Run: headless pygame with SDL's dummy video driver; simulated clock (each Clock.tick advances the game by its frame time, no real sleeping); random seed 0; keys injected as events and as key.get_pressed() state; no mouse input; restart key R tapped at the start of phases 3 and 4.
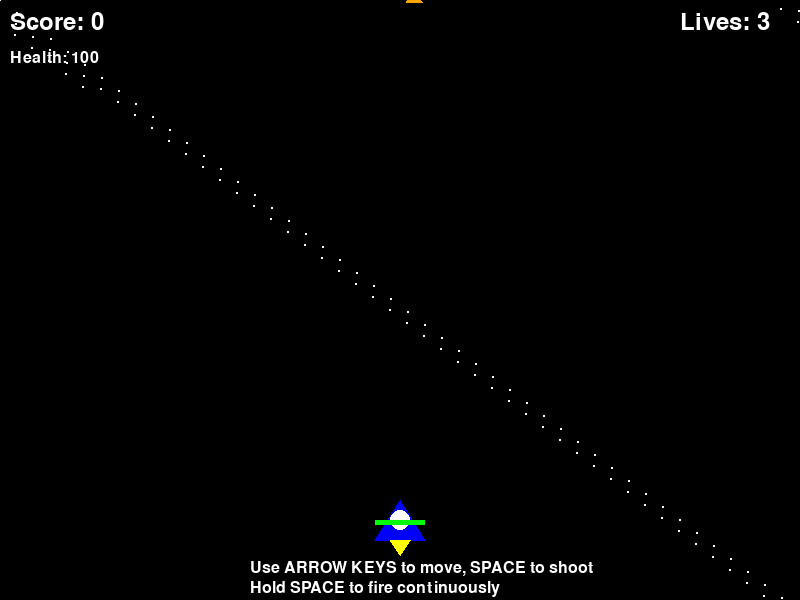
Frame 1 of 4 · flips 1–60 · no input
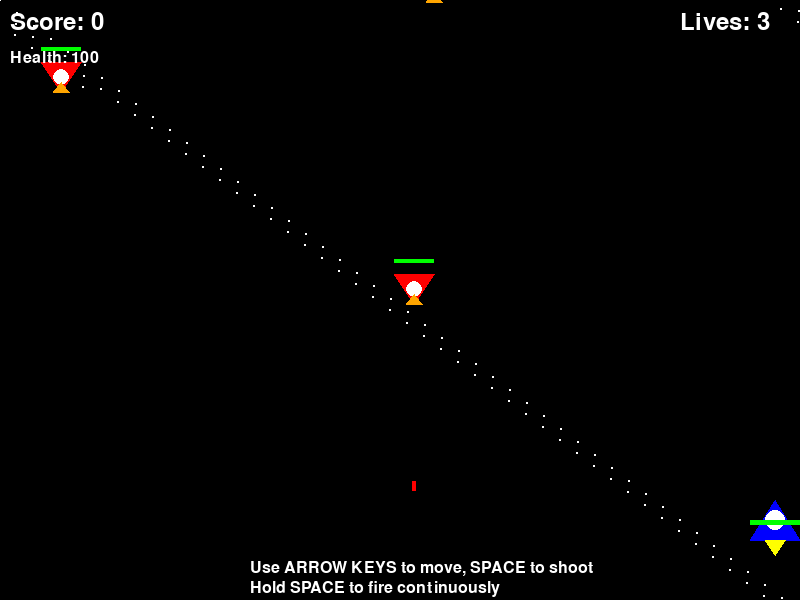
Frame 2 of 4 · flips 61–180 · tapped SPACE, RETURN · held RIGHT (→), D
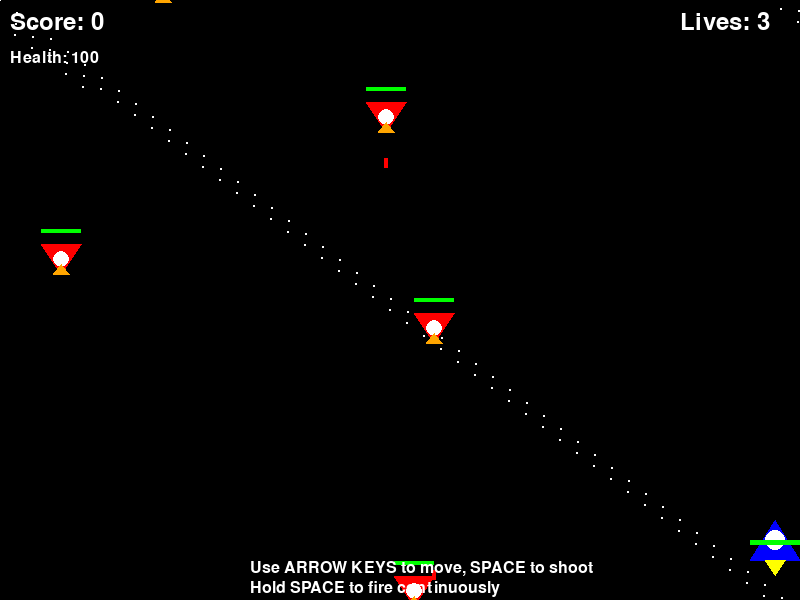
Frame 3 of 4 · flips 181–300 · tapped R · held DOWN (↓), S
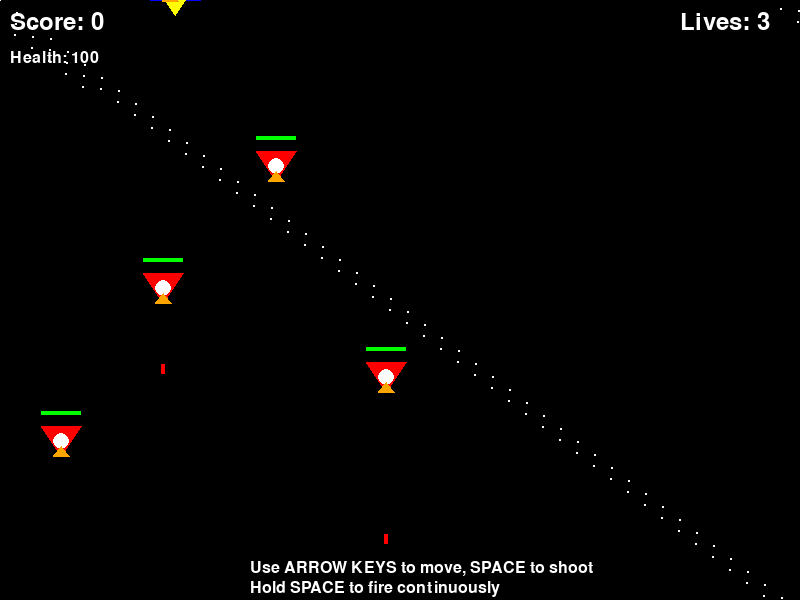
Frame 4 of 4 · flips 301–420 · tapped R · held LEFT (←), A, UP (↑), W

The pygame program that drew these frames:

import pygame
import random
import math

# Initialize pygame
pygame.init()

# Screen dimensions
WIDTH, HEIGHT = 800, 600
screen = pygame.display.set_mode((WIDTH, HEIGHT))
pygame.display.set_caption("Spaceship Battle")

# Colors
BLACK = (0, 0, 0)
WHITE = (255, 255, 255)
RED = (255, 0, 0)
GREEN = (0, 255, 0)
BLUE = (0, 0, 255)
YELLOW = (255, 255, 0)
ORANGE = (255, 165, 0)
PURPLE = (128, 0, 128)

# Create simple sound effects using pygame.mixer
def create_sounds():
    # Initialize mixer
    pygame.mixer.init()
    
    # Create a simple beep sound for shooting
    # Create a waveform for a short beep sound
    sample_rate = 22050
    duration = 0.1  # seconds
    
    # Generate a simple square wave for shooting sound
    frames = int(duration * sample_rate)
    shoot_wave = []
    for i in range(frames):
        # Create a square wave with some noise
        wave_value = 127 * (1 if i % 100 < 50 else -1)
        shoot_wave.append(wave_value)
    
    # Create sound from the waveform
    shoot_sound = pygame.sndarray.make_sound(
        pygame.sndarray.array(shoot_wave, dtype=pygame.int8)
    )
    shoot_sound.set_volume(0.3)
    
    # Create explosion sound
    # Create a short, sharp sound for explosions
    explosion_wave = []
    for i in range(int(0.2 * sample_rate)):
        # Create a quick decay effect with some noise
        amplitude = 127 * math.exp(-i / (sample_rate * 0.05))
        # Add some noise to make it more interesting
        noise = random.randint(-20, 20)
        explosion_wave.append(int(amplitude) + noise)
    
    explosion_sound = pygame.sndarray.make_sound(
        pygame.sndarray.array(explosion_wave, dtype=pygame.int8)
    )
    explosion_sound.set_volume(0.5)
    
    return shoot_sound, explosion_sound

# Player class
class Player:
    def __init__(self, x, y):
        self.x = x
        self.y = y
        self.width = 50
        self.height = 40
        self.speed = 5
        self.health = 100
        self.max_health = 100
        self.shoot_cooldown = 0
        self.score = 0
        self.lives = 3
        self.shoot_sound = None
        self.explosion_sound = None
        
    def draw(self, screen):
        # Draw ship body
        pygame.draw.polygon(screen, BLUE, [
            (self.x, self.y),
            (self.x + self.width, self.y),
            (self.x + self.width/2, self.y - self.height)
        ])
        # Draw cockpit
        pygame.draw.circle(screen, WHITE, (self.x + self.width/2, self.y - self.height/2), 10)
        # Draw engine glow
        pygame.draw.polygon(screen, YELLOW, [
            (self.x + self.width/2 - 10, self.y),
            (self.x + self.width/2 + 10, self.y),
            (self.x + self.width/2, self.y + 15)
        ])
        
        # Draw health bar
        pygame.draw.rect(screen, RED, (self.x, self.y - 20, self.width, 5))
        pygame.draw.rect(screen, GREEN, (self.x, self.y - 20, self.width * (self.health/self.max_health), 5))
        
    def move(self, keys):
        if keys[pygame.K_LEFT] and self.x > 0:
            self.x -= self.speed
        if keys[pygame.K_RIGHT] and self.x < WIDTH - self.width:
            self.x += self.speed
        if keys[pygame.K_UP] and self.y > 0:
            self.y -= self.speed
        if keys[pygame.K_DOWN] and self.y < HEIGHT - self.height:
            self.y += self.speed
            
    def shoot(self):
        if self.shoot_cooldown <= 0:
            self.shoot_cooldown = 5  # Reduced cooldown for continuous firing
            # Play shooting sound
            if self.shoot_sound:
                self.shoot_sound.play()
            return Bullet(self.x + self.width/2 - 2, self.y - self.height, True)
        return None
        
    def update(self):
        if self.shoot_cooldown > 0:
            self.shoot_cooldown -= 1

# Enemy class
class Enemy:
    def __init__(self, x, y):
        self.x = x
        self.y = y
        self.width = 40
        self.height = 30
        self.speed = random.uniform(1.0, 3.0)
        self.health = 30
        self.max_health = 30
        self.shoot_cooldown = random.randint(30, 120)
        self.explosion_sound = None
        
    def draw(self, screen):
        # Draw enemy ship
        pygame.draw.polygon(screen, RED, [
            (self.x, self.y),
            (self.x + self.width, self.y),
            (self.x + self.width/2, self.y + self.height)
        ])
        # Draw cockpit
        pygame.draw.circle(screen, WHITE, (self.x + self.width/2, self.y + self.height/2), 8)
        # Draw engine glow
        pygame.draw.polygon(screen, ORANGE, [
            (self.x + self.width/2 - 8, self.y + self.height),
            (self.x + self.width/2 + 8, self.y + self.height),
            (self.x + self.width/2, self.y + self.height - 10)
        ])
        
        # Draw health bar
        pygame.draw.rect(screen, RED, (self.x, self.y - 15, self.width, 4))
        pygame.draw.rect(screen, GREEN, (self.x, self.y - 15, self.width * (self.health/self.max_health), 4))
        
    def move(self):
        self.y += self.speed
        self.shoot_cooldown -= 1
        
    def shoot(self):
        if self.shoot_cooldown <= 0:
            self.shoot_cooldown = random.randint(60, 180)
            return Bullet(self.x + self.width/2 - 2, self.y + self.height, False)
        return None

# Bullet class
class Bullet:
    def __init__(self, x, y, is_player_bullet):
        self.x = x
        self.y = y
        self.width = 4
        self.height = 10
        self.speed = 7
        self.is_player_bullet = is_player_bullet
        
    def draw(self, screen):
        if self.is_player_bullet:
            pygame.draw.rect(screen, GREEN, (self.x, self.y, self.width, self.height))
        else:
            pygame.draw.rect(screen, RED, (self.x, self.y, self.width, self.height))
            
    def move(self):
        if self.is_player_bullet:
            self.y -= self.speed
        else:
            self.y += self.speed
            
    def is_off_screen(self):
        return self.y < 0 or self.y > HEIGHT

# Explosion class
class Explosion:
    def __init__(self, x, y):
        self.x = x
        self.y = y
        self.radius = 5
        self.max_radius = 20
        self.growth_rate = 1.5
        self.active = True
        self.explosion_sound = None
        
    def update(self):
        self.radius += self.growth_rate
        if self.radius > self.max_radius:
            self.active = False
            
    def draw(self, screen):
        pygame.draw.circle(screen, ORANGE, (int(self.x), int(self.y)), int(self.radius))
        pygame.draw.circle(screen, YELLOW, (int(self.x), int(self.y)), int(self.radius/2))

# Game class
class Game:
    def __init__(self):
        self.player = Player(WIDTH/2 - 25, HEIGHT - 60)
        self.enemies = []
        self.bullets = []
        self.explosions = []
        self.enemy_spawn_timer = 0
        self.game_over = False
        self.font = pygame.font.SysFont(None, 36)
        self.small_font = pygame.font.SysFont(None, 24)
        # Create sounds
        try:
            self.shoot_sound, self.explosion_sound = create_sounds()
            # Assign sounds to objects
            self.player.shoot_sound = self.shoot_sound
            self.player.explosion_sound = self.explosion_sound
        except Exception as e:
            # Fallback to None if sound creation fails
            print(f"Sound initialization failed: {e}")
            self.shoot_sound = None
            self.explosion_sound = None
            self.player.shoot_sound = None
            self.player.explosion_sound = None
        
    def spawn_enemy(self):
        x = random.randint(0, WIDTH - 40)
        enemy = Enemy(x, -30)
        enemy.explosion_sound = self.explosion_sound
        self.enemies.append(enemy)
        
    def update(self):
        if self.game_over:
            return
            
        # Update player
        self.player.update()
        
        # Spawn enemies
        self.enemy_spawn_timer += 1
        if self.enemy_spawn_timer >= 60:  # Spawn every 60 frames
            self.spawn_enemy()
            self.enemy_spawn_timer = 0
            
        # Update enemies
        for enemy in self.enemies[:]:
            enemy.move()
            
            # Enemy shooting
            bullet = enemy.shoot()
            if bullet:
                self.bullets.append(bullet)
                
            # Remove enemies that go off screen
            if enemy.y > HEIGHT:
                self.enemies.remove(enemy)
                
        # Update bullets
        for bullet in self.bullets[:]:
            bullet.move()
            
            # Remove bullets that go off screen
            if bullet.is_off_screen():
                self.bullets.remove(bullet)
                
        # Update explosions
        for explosion in self.explosions[:]:
            explosion.update()
            if not explosion.active:
                self.explosions.remove(explosion)
                
        # Check collisions
        self.check_collisions()
        
    def check_collisions(self):
        # Player bullets hitting enemies
        for bullet in self.bullets[:]:
            if bullet.is_player_bullet:
                for enemy in self.enemies[:]:
                    if (bullet.x < enemy.x + enemy.width and
                        bullet.x + bullet.width > enemy.x and
                        bullet.y < enemy.y + enemy.height and
                        bullet.y + bullet.height > enemy.y):
                        
                        # Hit enemy
                        enemy.health -= 10
                        if enemy.health <= 0:
                            self.enemies.remove(enemy)
                            self.player.score += 100
                            # Create explosion
                            explosion = Explosion(enemy.x + enemy.width/2, enemy.y + enemy.height/2)
                            explosion.explosion_sound = self.explosion_sound
                            self.explosions.append(explosion)
                            # Play explosion sound
                            if explosion.explosion_sound:
                                explosion.explosion_sound.play()
                        if bullet in self.bullets:
                            self.bullets.remove(bullet)
                        break
                        
        # Enemy bullets hitting player
        for bullet in self.bullets[:]:
            if not bullet.is_player_bullet:
                if (bullet.x < self.player.x + self.player.width and
                    bullet.x + bullet.width > self.player.x and
                    bullet.y < self.player.y + self.player.height and
                    bullet.y + bullet.height > self.player.y):
                    
                    # Hit player
                    self.player.health -= 10
                    if self.player.health <= 0:
                        self.player.lives -= 1
                        self.player.health = self.player.max_health
                        if self.player.lives <= 0:
                            self.game_over = True
                    if bullet in self.bullets:
                        self.bullets.remove(bullet)
                        
    def draw(self, screen):
        # Draw background
        screen.fill(BLACK)
        
        # Draw stars
        for i in range(100):
            x = (i * 17) % WIDTH
            y = (i * 13) % HEIGHT
            pygame.draw.circle(screen, WHITE, (x, y), 1)
            
        # Draw player
        self.player.draw(screen)
        
        # Draw enemies
        for enemy in self.enemies:
            enemy.draw(screen)
            
        # Draw bullets
        for bullet in self.bullets:
            bullet.draw(screen)
            
        # Draw explosions
        for explosion in self.explosions:
            explosion.draw(screen)
            
        # Draw UI
        score_text = self.font.render(f"Score: {self.player.score}", True, WHITE)
        lives_text = self.font.render(f"Lives: {self.player.lives}", True, WHITE)
        health_text = self.small_font.render(f"Health: {self.player.health}", True, WHITE)
        
        screen.blit(score_text, (10, 10))
        screen.blit(lives_text, (WIDTH - 120, 10))
        screen.blit(health_text, (10, 50))
        
        # Draw game over screen
        if self.game_over:
            game_over_text = self.font.render("GAME OVER", True, RED)
            restart_text = self.small_font.render("Press R to Restart", True, WHITE)
            screen.blit(game_over_text, (WIDTH/2 - 80, HEIGHT/2 - 20))
            screen.blit(restart_text, (WIDTH/2 - 70, HEIGHT/2 + 20))
            
        # Draw instructions
        if not self.game_over:
            instr_text1 = self.small_font.render("Use ARROW KEYS to move, SPACE to shoot", True, WHITE)
            instr_text2 = self.small_font.render("Hold SPACE to fire continuously", True, WHITE)
            screen.blit(instr_text1, (WIDTH/2 - 150, HEIGHT - 40))
            screen.blit(instr_text2, (WIDTH/2 - 150, HEIGHT - 20))

# Main game loop
def main():
    clock = pygame.time.Clock()
    game = Game()
    
    running = True
    while running:
        # Handle events
        for event in pygame.event.get():
            if event.type == pygame.QUIT:
                running = False
            elif event.type == pygame.KEYDOWN:
                if event.key == pygame.K_r and game.game_over:
                    # Restart game
                    game = Game()
                    
        # Handle continuous key presses
        keys = pygame.key.get_pressed()
        if not game.game_over:
            game.player.move(keys)
            # Fire continuously when space is pressed
            if keys[pygame.K_SPACE]:
                bullet = game.player.shoot()
                if bullet:
                    game.bullets.append(bullet)
        
        # Update game state
        game.update()
        
        # Draw everything
        game.draw(screen)
        
        # Update display
        pygame.display.flip()
        
        # Cap the frame rate
        clock.tick(60)
        
    pygame.quit()

if __name__ == "__main__":
    main()
